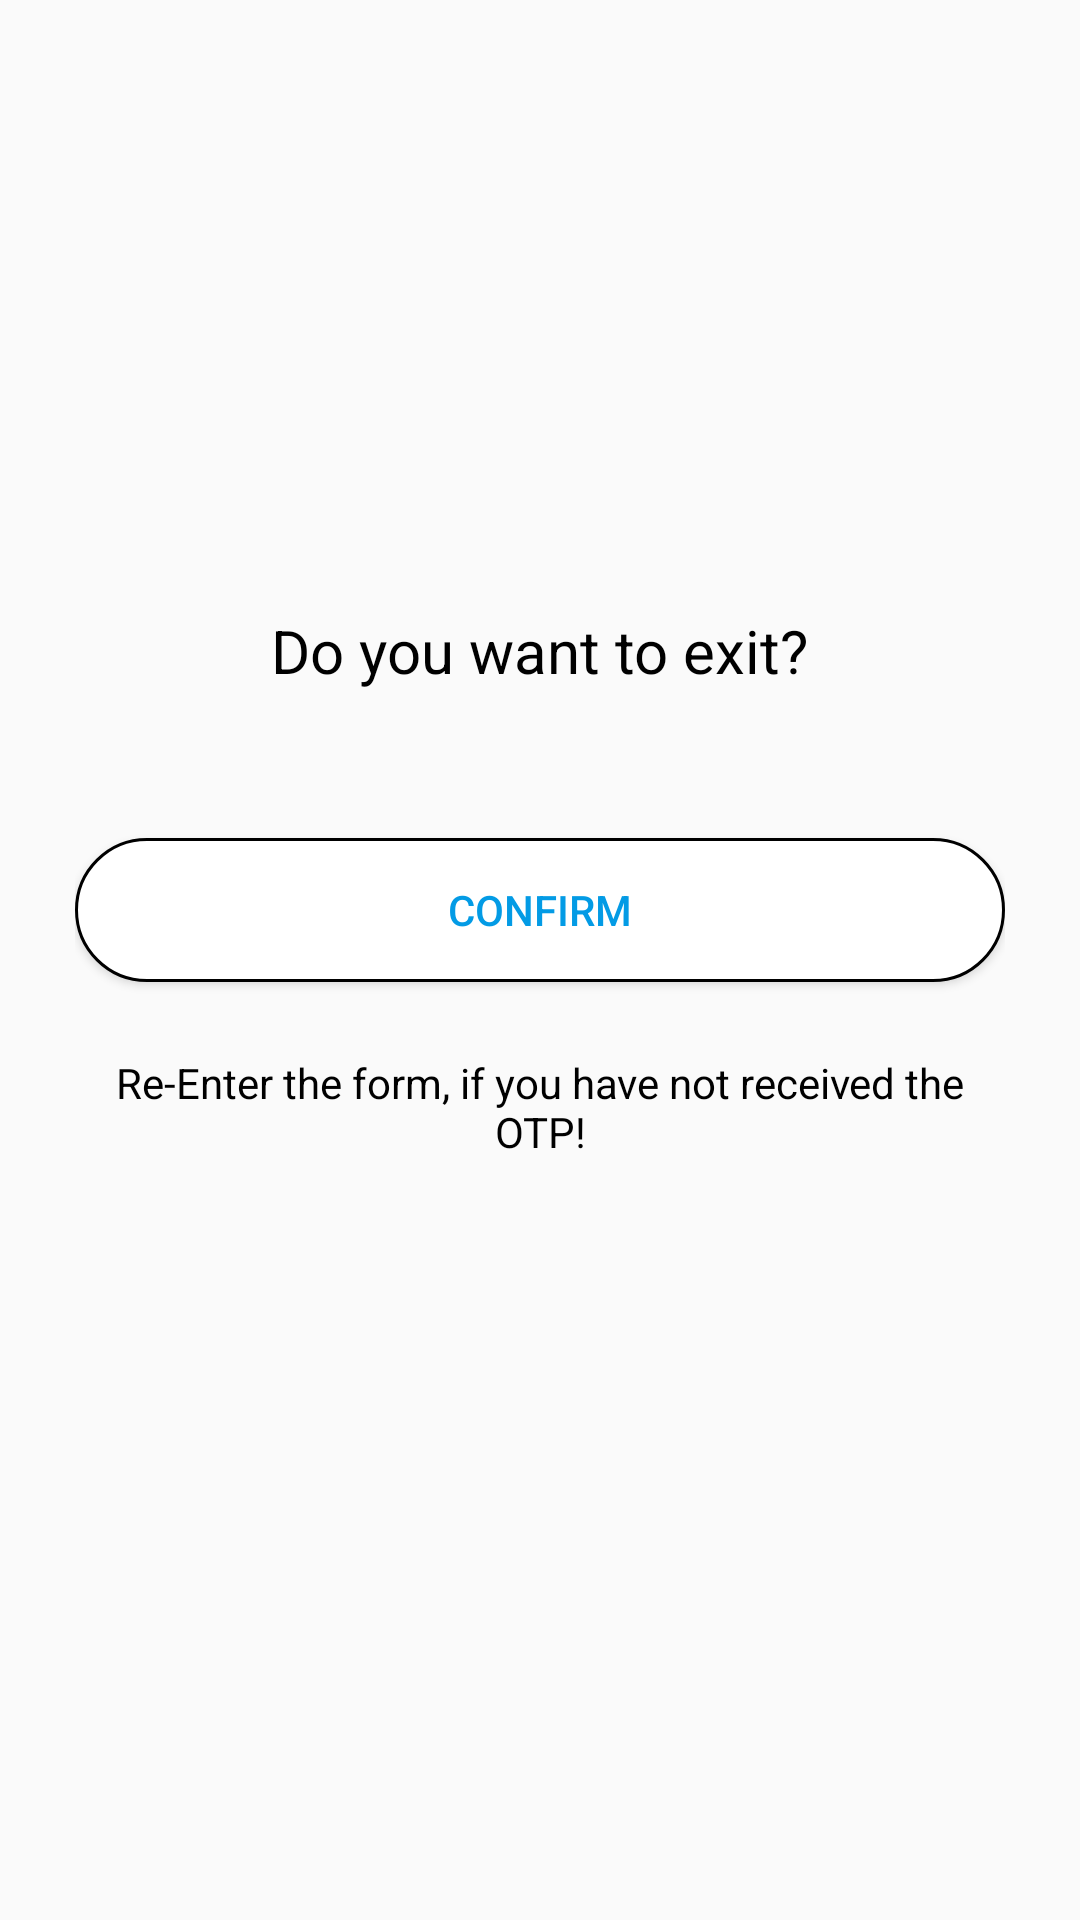

Here is an Android app screen rendered from its layout file. Give the layout XML and the strings, colors and styles it references.
<!-- AndroidManifest.xml: application theme AppTheme -->
<!-- res/layout/fragment_signout.xml -->
<?xml version="1.0" encoding="utf-8"?>
<LinearLayout xmlns:android="http://schemas.android.com/apk/res/android"
    android:layout_width="match_parent"
    android:layout_height="wrap_content"
    android:layout_above="@id/input_group_resetpassword"
    android:layout_alignParentTop="true"
    android:layout_marginLeft="25dp"
    android:layout_marginRight="25dp"
    android:gravity="center"
    android:orientation="vertical">

    <TextView
        android:layout_width="wrap_content"
        android:layout_height="wrap_content"
        android:fontFamily="sans-serif"
        android:text="Do you want to exit?"
        android:textColor="@color/app_text"
        android:textSize="20sp" />

    
    <LinearLayout
        android:id="@+id/input_group_resetpassword"
        android:layout_width="match_parent"
        android:layout_height="wrap_content"
        android:layout_alignParentBottom="true"
        android:layout_marginLeft="25dp"
        android:layout_marginTop="25dp"
        android:layout_marginRight="25dp"
        android:layout_marginBottom="50dp"
        android:gravity="center"
        android:orientation="vertical">

        <LinearLayout
            android:layout_width="match_parent"
            android:layout_height="wrap_content"
            android:orientation="horizontal">

            <Button
                android:id="@+id/buttonConfirm"
                android:layout_width="match_parent"
                android:layout_height="match_parent"
                android:layout_marginTop="24dp"
                android:layout_marginBottom="24dp"
                android:background="@drawable/round_button"
                android:onClick="validateOTP"
                android:padding="12dp"
                android:text="Confirm"
                android:textColor="@color/colorAccent" />
            

        </LinearLayout>

        <TextView
            android:layout_width="match_parent"
            android:layout_height="wrap_content"
            android:gravity="center"
            android:text="Re-Enter the form, if you have not received the OTP!"
            android:textColor="@color/app_text" />
    </LinearLayout>
</LinearLayout>


<!-- resources referenced by this layout -->
<resources>
  <color name="app_text">#000000</color>
  <color name="colorAccent">#039BE5</color>
  <!-- drawable round_button (drawable) -->
  <shape xmlns:android="http://schemas.android.com/apk/res/android"
      android:shape="rectangle">
      <solid android:color="@android:color/white"  />
      <stroke android:color="@android:color/black"
              android:width="1dp"/>
      <corners
          android:bottomLeftRadius="180dp"
          android:bottomRightRadius="180dp"
          android:topLeftRadius="180dp"
          android:topRightRadius="180dp" />
  </shape>
  <style name="AppTheme" parent="Theme.AppCompat.Light.NoActionBar">
          
          
  
  
          <item name="colorControlNormal">@color/colorAccent</item>
          <item name="colorPrimary">@color/colorPrimary</item>
          <item name="colorPrimaryDark">@color/colorPrimaryDark</item>
          <item name="colorAccent">@color/colorAccent</item>
      </style>
  <color name="colorPrimary">#26C6DA</color>
  <color name="colorPrimaryDark">#26C6DA</color>
</resources>
